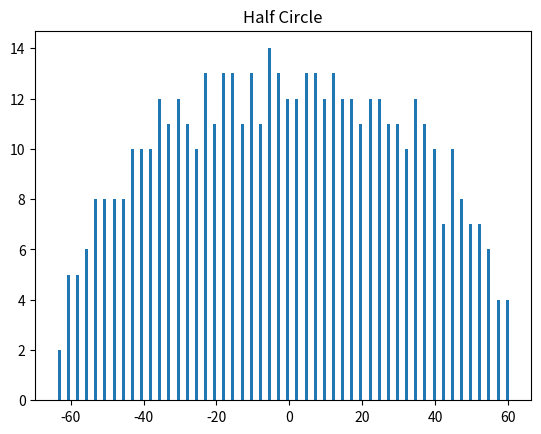

Here is the Python script that generated this plot: (Note: this script raises an exception after producing the figure.)
import numpy as np
import matplotlib.pyplot as plt
size = 500
matrix = np.random.randn(size, size)
half_circle = matrix + np.conj(matrix).T
evd = np.linalg.eig(half_circle)
eigen_value, bins = np.histogram(evd[0], bins=50)
plt.figure()
plt.title("Half Circle")
plt.bar(bins[0:eigen_value.size], eigen_value)
plt.show()

# Analytic comparison to real Steiltjes
H = np.random.randn(size, size/2)
X = matrix
P = H@np.conj(H.T)@X
evd = np.linalg.eig(P)
eigen_value, bins = np.histogram(evd[0], bins=50)
plt.figure()
plt.title("Half Circle")
plt.bar(bins[0:eigen_value.size], eigen_value)
plt.show()

plt.figure()
quarter_circle = matrix@np.conj(matrix.T)
evd = np.linalg.eig(quarter_circle)
eigen_value, bins = np.histogram(evd[0], bins=50)
plt.figure()
plt.title("Quarter Circle")
plt.bar(bins[0:eigen_value.size], eigen_value)
plt.show()